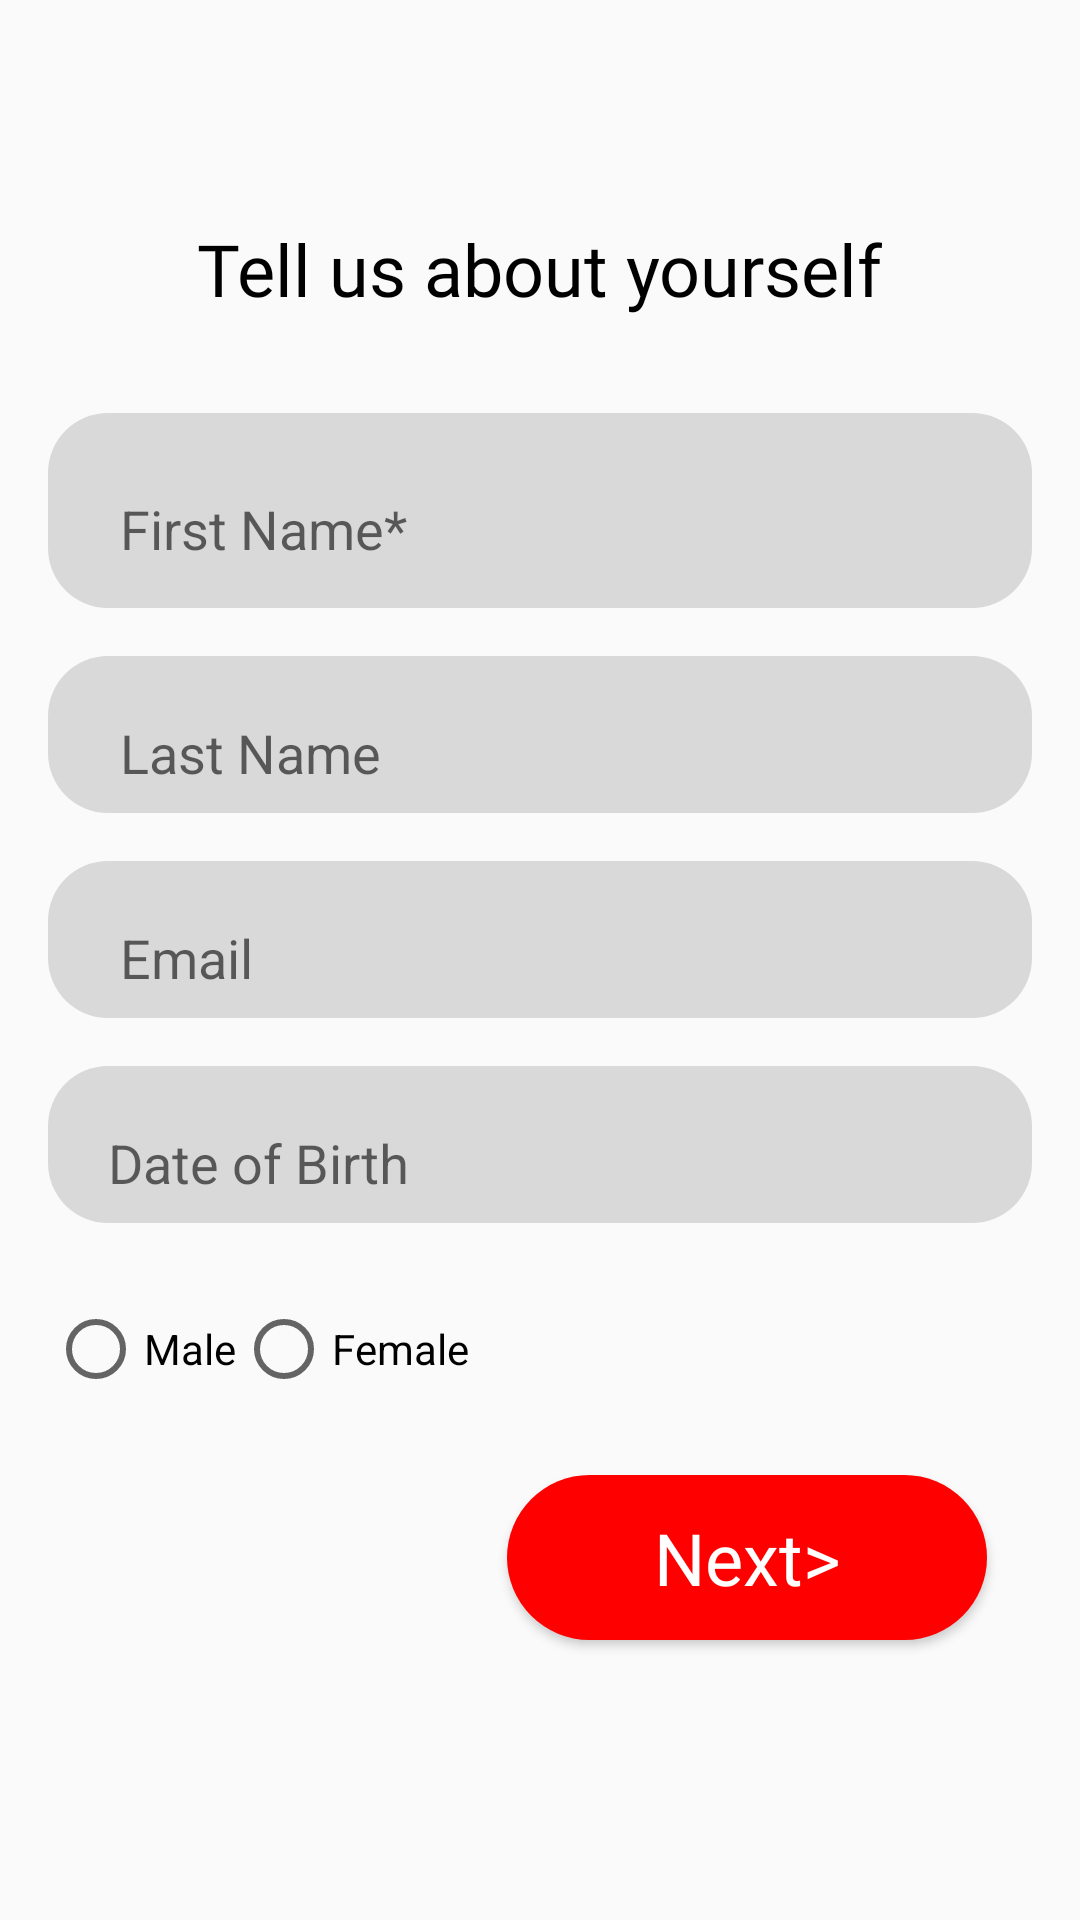

Produce the Android XML layout that renders to this screen, including the resource entries it uses.
<!-- AndroidManifest.xml: application theme Theme.OTPVerification -->
<!-- res/layout/activity_s1.xml -->
<?xml version="1.0" encoding="utf-8"?>
<LinearLayout
    xmlns:android="http://schemas.android.com/apk/res/android"
    xmlns:app="http://schemas.android.com/apk/res-auto"
    android:layout_width="match_parent"
    android:orientation="vertical"
    android:layout_height="match_parent"
    android:gravity="center"
    android:padding="16dp">

    <TextView
        android:id="@+id/About"
        android:layout_width="wrap_content"
        android:layout_height="wrap_content"
        android:layout_marginBottom="16dp"
        android:fontFamily="@font/inter"
        android:text="Tell us about yourself"
        android:textColor="@color/black"
        android:textSize="24sp" />

    <com.google.android.material.textfield.TextInputLayout
        android:id="@+id/FirstName"
        android:layout_width="match_parent"
        android:layout_height="65dp"
        android:layout_below="@id/About"
        android:background="@drawable/background_button"
        android:layout_marginTop="16dp"
        android:paddingStart="20dp"
        android:paddingEnd="20dp"
        android:hint="First Name*">

        <com.google.android.material.textfield.TextInputEditText
            android:id="@+id/name"
            android:layout_width="match_parent"
            android:layout_height="match_parent"
            android:backgroundTint="@android:color/transparent"
            android:inputType="textCapSentences"/>

    </com.google.android.material.textfield.TextInputLayout>

    <com.google.android.material.textfield.TextInputLayout
        android:id="@+id/LastName"
        android:layout_width="match_parent"
        android:layout_height="wrap_content"
        android:layout_below="@id/FirstName"
        android:layout_marginTop="16dp"
        android:background="@drawable/background_button"
        android:paddingStart="20dp"
        android:hint="Last Name">

        <com.google.android.material.textfield.TextInputEditText
            android:id="@+id/lastName"
            android:layout_width="match_parent"
            android:layout_height="match_parent"
            android:backgroundTint="@android:color/transparent"
            android:inputType="textCapSentences"/>

    </com.google.android.material.textfield.TextInputLayout>

    <com.google.android.material.textfield.TextInputLayout
        android:id="@+id/EmailId"
        android:layout_width="match_parent"
        android:layout_height="wrap_content"
        android:layout_below="@id/LastName"
        android:layout_marginTop="16dp"
        android:background="@drawable/background_button"
        android:paddingStart="20dp"
        android:hint="Email">

        <com.google.android.material.textfield.TextInputEditText
            android:id="@+id/email"
            android:layout_width="match_parent"
            android:layout_height="match_parent"
            android:backgroundTint="@android:color/transparent"
            android:inputType="textEmailAddress"/>

    </com.google.android.material.textfield.TextInputLayout>

    <com.google.android.material.textfield.TextInputLayout
        android:id="@+id/textInputLayoutDOB"
        android:layout_width="match_parent"
        android:layout_height="wrap_content"
        android:layout_below="@id/EmailId"
        android:layout_marginTop="16dp"
        android:background="@drawable/background_button"
        android:hint="Date of Birth">

        <com.google.android.material.textfield.TextInputEditText
            android:id="@+id/dob"
            android:layout_width="match_parent"
            android:layout_height="wrap_content"
            android:inputType="none"
            android:backgroundTint="@android:color/transparent"
            android:focusable="false"
            android:clickable="true"
            android:paddingStart="20dp"
            android:drawableEnd="@drawable/baseline_calendar_month_24" />
    </com.google.android.material.textfield.TextInputLayout>

    <RadioGroup
        android:id="@+id/gender"
        android:layout_width="match_parent"
        android:layout_height="wrap_content"
        android:layout_below="@id/textInputLayoutDOB"
        android:layout_marginTop="16dp"
        android:orientation="horizontal">

        <RadioButton
            android:id="@+id/radioButtonMale"
            android:layout_width="wrap_content"
            android:layout_height="52dp"
            android:text="Male"/>

        <RadioButton
            android:id="@+id/radioButtonFemale"
            android:layout_width="wrap_content"
            android:layout_height="52dp"
            android:text="Female"/>

    </RadioGroup>

    <Button
        android:id="@+id/next"
        android:layout_width="160dp"
        android:layout_height="55dp"
        android:layout_marginTop="16sp"
        android:textAllCaps="false"
        android:fontFamily="@font/inter"
        android:textSize="24sp"
        android:textColor="@color/white"
        android:layout_marginEnd="15dp"
        android:layout_marginBottom="20dp"
        android:background="@drawable/background_orange"
        android:layout_gravity="end"
        android:text="Next>"/>

</LinearLayout>
<!-- resources referenced by this layout -->
<resources>
  <color name="black">#FF000000</color>
  <color name="white">#FFFFFFFF</color>
  <!-- drawable background_button (drawable) -->
  <?xml version="1.0" encoding="utf-8"?>
  <shape
      xmlns:android="http://schemas.android.com/apk/res/android"
      android:shape="rectangle">
  
      <solid android:color="#D9D9D9"/>
      <corners android:radius="20dp"/>
  </shape>
  <!-- drawable background_orange (drawable) -->
  <?xml version="1.0" encoding="utf-8"?>
  <shape xmlns:android="http://schemas.android.com/apk/res/android"
      android:shape="rectangle">
  
      <solid android:color="#FF0000"/>
      <corners android:radius="34dp"/>
  </shape>
  <style name="Theme.OTPVerification" parent="Theme.AppCompat.Light.NoActionBar">
          
          <item name="colorPrimary">#536DFE</item>
          <item name="colorPrimaryVariant">#536DFE</item>
          <item name="colorOnPrimary">#FFFFFF</item>
          
          <item name="colorSecondary">#757575</item>
          <item name="colorSecondaryVariant">#BDBDBD</item>
          <item name="colorOnSecondary">#212121</item>
          
          <item name="android:statusBarColor">?attr/colorPrimaryVariant</item>
  
          <item name="bottomSheetDialogTheme">@style/BottomSheetDialog</item>
          
      </style>
  <style name="BottomSheetDialog" parent="Theme.Design.Light.BottomSheetDialog">
          <item name="bottomSheetStyle">@style/BottomSheet</item>
      </style>
  <style name="BottomSheet" parent="Widget.Design.BottomSheet.Modal">
          
      </style>
</resources>
